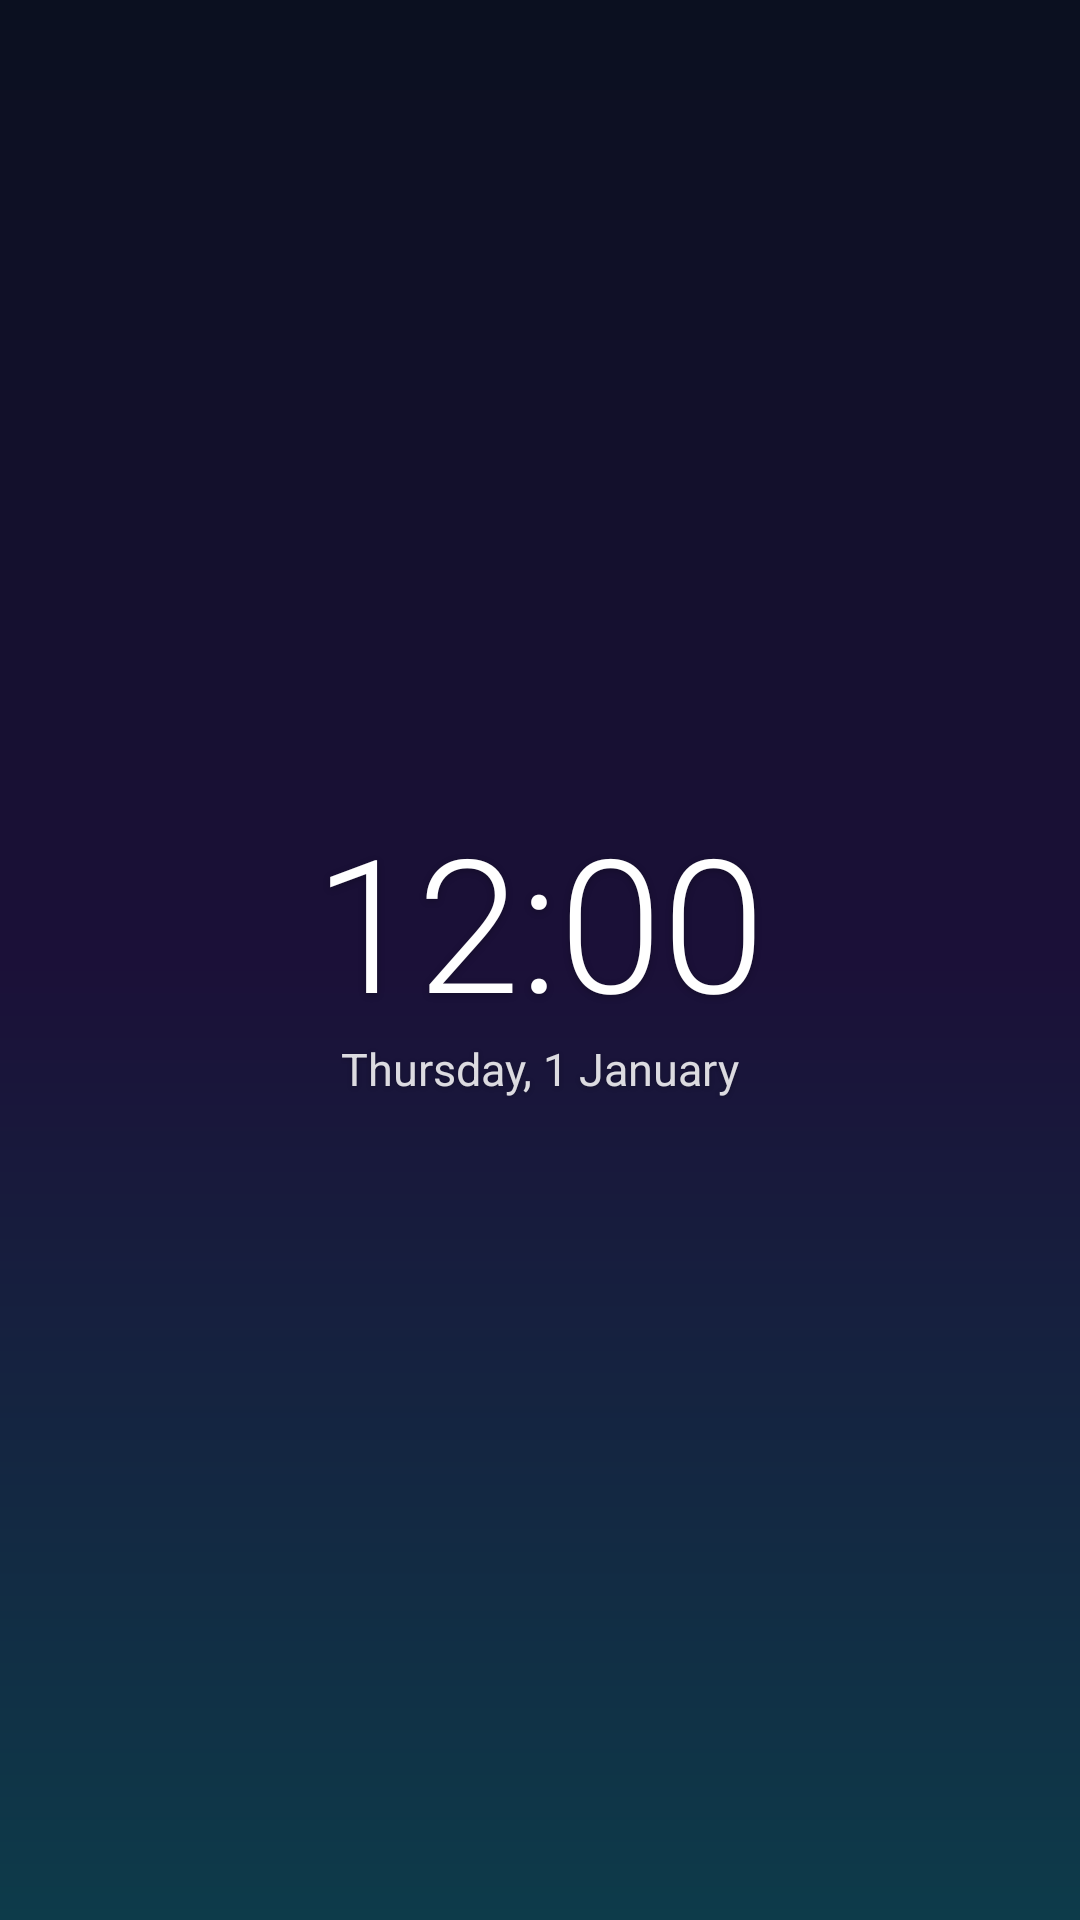

Here is an Android app screen rendered from its layout file. Give the layout XML and the strings, colors and styles it references.
<!-- AndroidManifest.xml: application theme Theme.GlassDepth -->
<!-- res/layout/widget_clock_large.xml -->
<?xml version="1.0" encoding="utf-8"?>
<FrameLayout xmlns:android="http://schemas.android.com/apk/res/android"
    android:id="@+id/root"
    android:layout_width="match_parent"
    android:layout_height="match_parent">

    <ImageView
        android:id="@+id/glass_bg"
        android:layout_width="match_parent"
        android:layout_height="match_parent"
        android:importantForAccessibility="no"
        android:scaleType="fitXY" />

    <LinearLayout
        android:layout_width="match_parent"
        android:layout_height="match_parent"
        android:gravity="center"
        android:orientation="vertical"
        android:padding="12dp">

        <TextClock
            android:id="@+id/time"
            android:layout_width="wrap_content"
            android:layout_height="wrap_content"
            android:format12Hour="h:mm"
            android:format24Hour="HH:mm"
            android:fontFamily="sans-serif-light"
            android:includeFontPadding="false"
            android:shadowColor="#40000000"
            android:shadowDy="2"
            android:shadowRadius="6"
            android:textColor="#FFFFFFFF"
            android:textSize="62sp" />

        <TextClock
            android:id="@+id/date"
            android:layout_width="wrap_content"
            android:layout_height="wrap_content"
            android:format12Hour="EEEE, d MMMM"
            android:format24Hour="EEEE, d MMMM"
            android:shadowColor="#40000000"
            android:shadowDy="1"
            android:shadowRadius="4"
            android:textColor="#D9FFFFFF"
            android:textSize="15sp" />
    </LinearLayout>
</FrameLayout>
<!-- resources referenced by this layout -->
<resources>
  <style name="Theme.GlassDepth" parent="Theme.Material3.Dark.NoActionBar">
          <item name="colorPrimary">@color/accent</item>
          <item name="colorOnPrimary">@color/on_accent</item>
          <item name="android:windowBackground">@drawable/bg_screen</item>
          <item name="android:statusBarColor">@color/screen_top</item>
          <item name="android:navigationBarColor">@color/screen_bottom</item>
      </style>
  <color name="accent">#7CE7FF</color>
  <color name="on_accent">#00232B</color>
  <!-- drawable bg_screen (drawable) -->
  <?xml version="1.0" encoding="utf-8"?>
  <shape xmlns:android="http://schemas.android.com/apk/res/android" android:shape="rectangle">
      <gradient
          android:angle="270"
          android:startColor="@color/screen_top"
          android:centerColor="@color/screen_mid"
          android:endColor="@color/screen_bottom" />
  </shape>
  <color name="screen_top">#0B1020</color>
  <color name="screen_bottom">#0D3B4A</color>
  <color name="screen_mid">#1B1038</color>
</resources>
